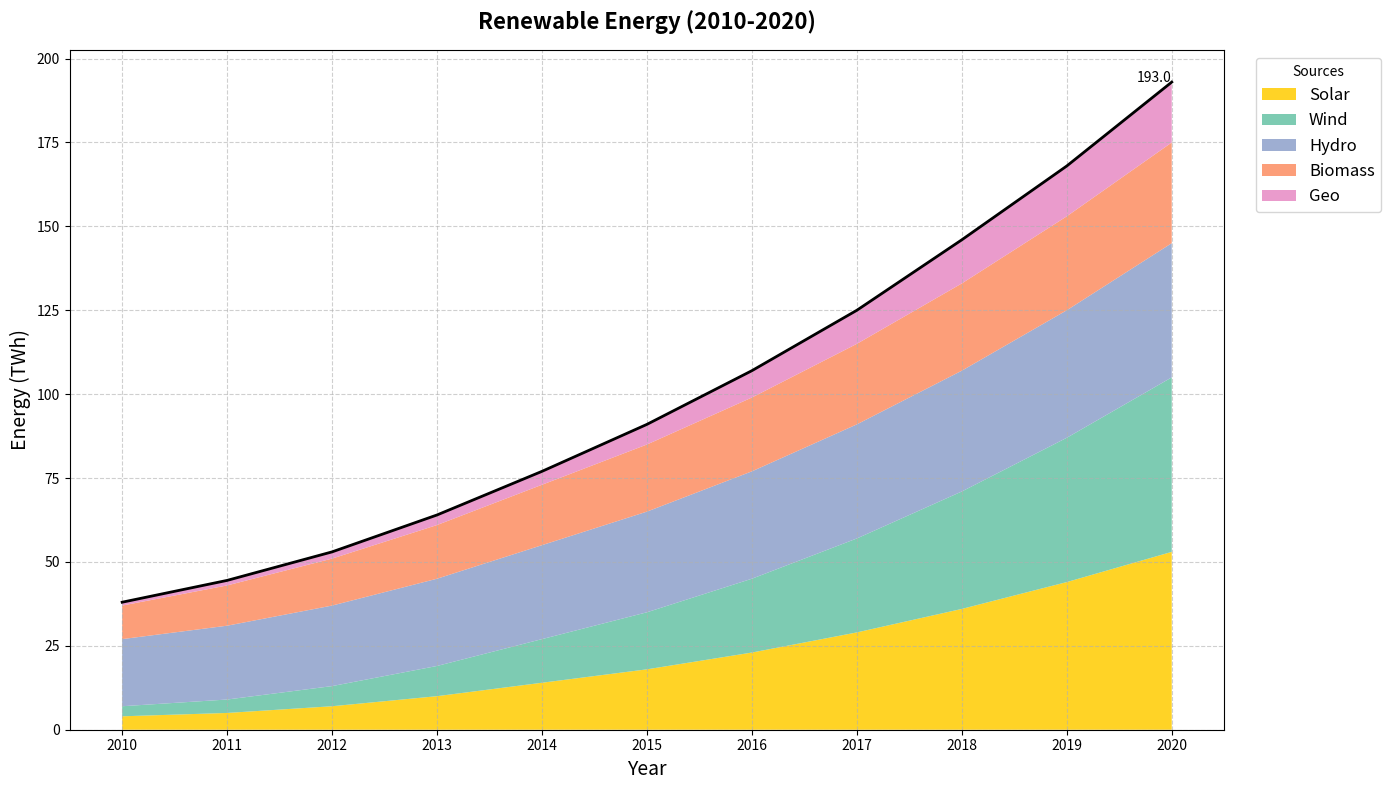

Python code for this plot:
import matplotlib.pyplot as plt
import numpy as np

years = np.arange(2010, 2021)

solar_energy = [4, 5, 7, 10, 14, 18, 23, 29, 36, 44, 53]
wind_energy = [3, 4, 6, 9, 13, 17, 22, 28, 35, 43, 52]
hydro_energy = [20, 22, 24, 26, 28, 30, 32, 34, 36, 38, 40]
biomass_energy = [10, 12, 14, 16, 18, 20, 22, 24, 26, 28, 30]
geothermal_energy = [1, 1.5, 2, 3, 4, 6, 8, 10, 13, 15, 18]

energy_consumption = np.vstack([solar_energy, wind_energy, hydro_energy, biomass_energy, geothermal_energy])

fig, ax = plt.subplots(figsize=(14, 8))

ax.stackplot(years, energy_consumption, labels=[
    'Solar', 'Wind', 'Hydro', 'Biomass', 'Geo'
], colors=['#ffcc00', '#66c2a5', '#8da0cb', '#fc8d62', '#e78ac3'], alpha=0.85)

ax.set_title('Renewable Energy (2010-2020)', fontsize=16, fontweight='bold', pad=15)
ax.set_xlabel('Year', fontsize=14)
ax.set_ylabel('Energy (TWh)', fontsize=14)

ax.legend(loc='upper left', bbox_to_anchor=(1.02, 1), title='Sources', fontsize=12)

ax.set_xticks(np.arange(2010, 2021, 1))

total_energy_consumption = np.sum(energy_consumption, axis=0)
ax.plot(years, total_energy_consumption, color='black', linewidth=2, label='Total')
ax.text(2020, total_energy_consumption[-1], f'{total_energy_consumption[-1]:.1f}', fontsize=10, color='black', ha='right')

ax.grid(True, linestyle='--', alpha=0.6)

plt.tight_layout()

plt.show()
